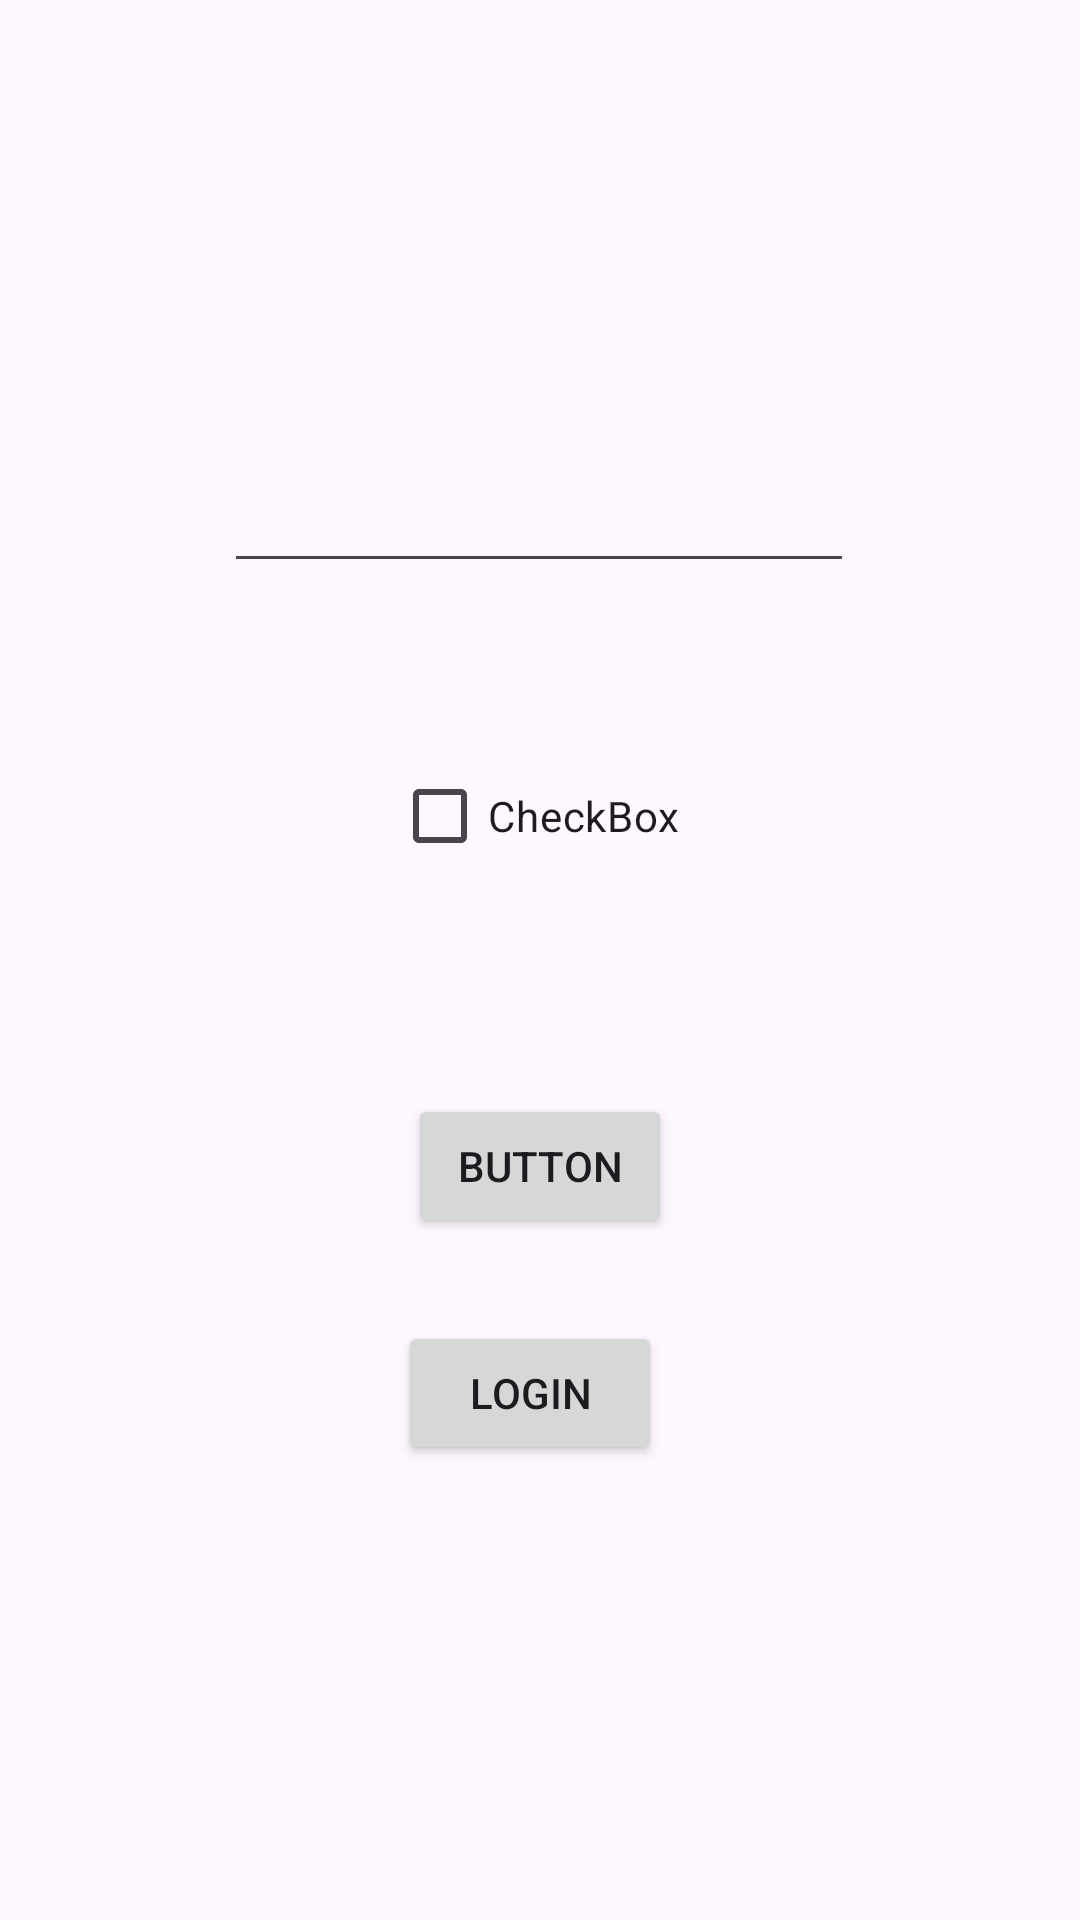

Produce the Android XML layout that renders to this screen, including the resource entries it uses.
<!-- AndroidManifest.xml: application theme Theme.MyApplication -->
<!-- res/layout/activity_main.xml -->
<?xml version="1.0" encoding="utf-8"?>
<androidx.constraintlayout.widget.ConstraintLayout xmlns:android="http://schemas.android.com/apk/res/android"
    xmlns:app="http://schemas.android.com/apk/res-auto"
    xmlns:tools="http://schemas.android.com/tools"
    android:layout_width="match_parent"
    android:layout_height="match_parent"
    tools:context=".LoginActivity">

    <EditText
        android:id="@+id/editTextText"
        android:layout_width="215dp"
        android:layout_height="69dp"
        android:layout_marginStart="101dp"
        android:layout_marginTop="129dp"
        android:layout_marginEnd="101dp"
        android:layout_marginBottom="557dp"
        android:ems="10"
        android:inputType="text"
        android:text="pero  a koul"
        app:layout_constraintBottom_toBottomOf="parent"
        app:layout_constraintEnd_toEndOf="parent"
        app:layout_constraintStart_toStartOf="parent"
        app:layout_constraintTop_toTopOf="parent" />


    <Button
        android:id="@+id/button3"
        android:layout_width="wrap_content"
        android:layout_height="wrap_content"
        android:layout_marginTop="32dp"
        android:onClick="sendDate"
        android:text="Button"
        app:layout_constraintBottom_toBottomOf="parent"
        app:layout_constraintEnd_toEndOf="parent"
        app:layout_constraintStart_toStartOf="parent"
        app:layout_constraintTop_toBottomOf="@+id/editTextText"
        app:layout_constraintVertical_bias="0.535" />

    <EditText
        android:id="@+id/editTextNumber"
        android:layout_width="wrap_content"
        android:layout_height="wrap_content"
        android:layout_marginStart="100dp"
        android:layout_marginTop="80dp"
        android:layout_marginEnd="101dp"
        android:layout_marginBottom="26dp"
        android:ems="10"
        android:inputType="number"
        app:layout_constraintBottom_toTopOf="@+id/checkBox"
        app:layout_constraintEnd_toEndOf="parent"
        app:layout_constraintStart_toStartOf="parent"
        app:layout_constraintTop_toBottomOf="@+id/editTextText" />

    <CheckBox
        android:id="@+id/checkBox"
        android:layout_width="wrap_content"
        android:layout_height="wrap_content"
        android:layout_marginStart="156dp"
        android:layout_marginTop="26dp"
        android:layout_marginEnd="159dp"
        android:layout_marginBottom="67dp"
        android:text="CheckBox"
        app:layout_constraintBottom_toTopOf="@+id/button3"
        app:layout_constraintEnd_toEndOf="parent"
        app:layout_constraintStart_toStartOf="parent"
        app:layout_constraintTop_toBottomOf="@+id/editTextNumber" />

    <Button
        android:id="@+id/loginButton"
        android:layout_width="wrap_content"
        android:layout_height="wrap_content"
        android:layout_marginStart="158dp"
        android:layout_marginTop="22dp"
        android:layout_marginEnd="165dp"
        android:layout_marginBottom="146dp"
        android:onClick="signIn"
        android:text="login"
        app:layout_constraintBottom_toBottomOf="parent"
        app:layout_constraintEnd_toEndOf="parent"
        app:layout_constraintStart_toStartOf="parent"
        app:layout_constraintTop_toBottomOf="@+id/button3" />

</androidx.constraintlayout.widget.ConstraintLayout>
<!-- resources referenced by this layout -->
<resources>
  <style name="Theme.MyApplication" parent="Base.Theme.MyApplication" />
  <style name="Base.Theme.MyApplication" parent="Theme.Material3.DayNight.NoActionBar">
          
          
      </style>
</resources>
